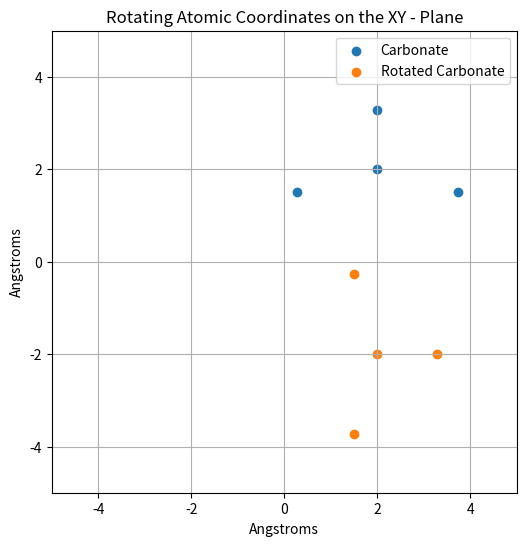
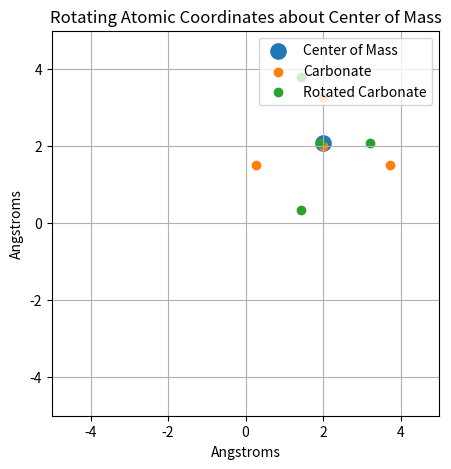
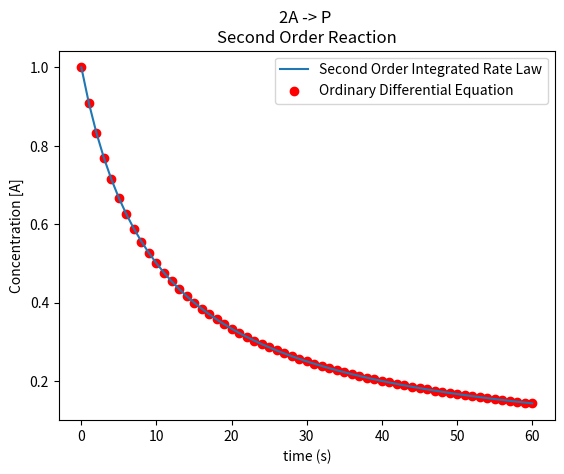

The matplotlib source for these figures, in order:
# Imports
import sympy # Imports symbolic math library
import numpy as np # Imports linear array library
import matplotlib.pyplot as plt # Imports plotting library
import scipy # Imports science based library


# %% Exercise 1

x, y, z = sympy.symbols('x y z') # Creates variables

func = x**2 + x - 6 # Provided function
func = sympy.factor(func) # Factors symbolic function

print(func)


# %% Exercise 2

z, y, x = sympy.symbols('z y x') # Creates variables

z = 3*x + x**2 + 2*x*y # Provided function
z = sympy.simplify(z) # Simplifies function

print(z)


# %% Exercise 3

z, y, x = sympy.symbols('z, y, x') # Creates variables

func = (x -2) * (x + 5) * (x) # Provided function
func = sympy.expand(func) # Expands function

print(func)


# %% Exercise 4

t = sympy.symbols('t') # Creates variables

equib = (53.2 * 0.128 * (t - 128)) + (238.1 * 4.18 * (t - 25)) # Equation for thermal equilibrium
equib = sympy.solve(equib) # Solves for the final temperature

print(equib)


# %% Exercise 5

k = sympy.symbols('k') # Creates variables

dG = -1220 - (8.314 * 298 * sympy.log(k)) # Gibbs free Equation
dG = sympy.solve(dG) # Solves for equilibrium constant

print(dG)


# %% Exercise 6

# Variables and multiplication

'''
The matrix below is for Carbonate anion. 
C [x, y]
O [x, y]
O [x, y]
O [x, y]
'''

CO3 = np.array([[2.00, 2.00], [2.00, 3.28], [0.27, 1.50], [3.73, 1.50]]) # Carbonate matrix
phi = np.radians(90) # 90 degrees clockwise in radians
M = np.array([[np.cos(phi), -1 * np.sin(phi)], [np.sin(phi), np.cos(phi)]]) # Operating matrix
rot_CO3 = np.dot(CO3, M) # Carries out dot product operation

# Graphing
plt.figure(figsize=(6, 6)) # Fig size
plt.scatter(CO3[:, 0], CO3[:, 1], label='Carbonate') # Carbonate data
plt.scatter(rot_CO3[:, 0], rot_CO3[:, 1], label='Rotated Carbonate') # Rotated Carbonate data
plt.ylim(-5, 5) # Y limits
plt.xlim(-5, 5) # X limits
plt.xlabel('Angstroms') # X label
plt.ylabel('Angstroms') # Y label
plt.title('Rotating Atomic Coordinates on the XY - Plane') # Graph title
plt.legend() # Graph legend
plt.grid(True) # Shows grid

plt.show()

'''
Lambda function compressed the rotation lines above into one function.
'''
Rot_Operator = lambda Coordinates, Angle: np.dot(Coordinates, np.array([[np.cos(np.radians(Angle)),  -1 * np.sin(np.radians(Angle))], [np.sin(np.radians(Angle)), 
                                                 np.cos(np.radians(Angle))]]))


# %% Exercise 7

# Variables
CO3 = np.array([[2.00, 2.00], [2.00, 3.28], [0.27, 1.50], [3.73, 1.50]]) # Carbonate position


# Functions
def center_mass():
    '''
    Calculates the center of mass
    '''
    total_mass = 0.01201 + 3 * 0.01599
    return (0.01201 * CO3[0, :] + 0.01599 * CO3[1, :] + 0.01599 * CO3[2, :] + 0.01599 * CO3[3, :]) / total_mass


CO3_centered = CO3 - center_mass() # Centers the CO3


Rot_Operator = lambda Coordinates, Angle: np.dot(Coordinates, 
                                                 np.array([[np.cos(np.radians(Angle)), 
                                                            -1 * np.sin(np.radians(Angle))], 
                                                            [np.sin(np.radians(Angle)), 
                                                             np.cos(np.radians(Angle))]]))


Rot_CO3_Centered = Rot_Operator(CO3_centered, 90)  # Rotates and shifts back to original position
Rot_CO3 = Rot_CO3_Centered + center_mass() # Moves rotated molecule back to original position

# Plot the results
plt.figure(figsize=(5, 5))
plt.scatter(center_mass()[0], center_mass()[1], label='Center of Mass', linewidths=6)
plt.scatter(CO3[:, 0], CO3[:, 1], label='Carbonate') # Carbonate data
plt.scatter(Rot_CO3[:, 0], Rot_CO3[:, 1], label='Rotated Carbonate') # Rotated Carbonate data
plt.ylim(-5, 5) # Y limits
plt.xlim(-5, 5) # X limits
plt.xlabel('Angstroms') # X label
plt.ylabel('Angstroms') # Y label
plt.title('Rotating Atomic Coordinates about Center of Mass') # Graph title
plt.legend(loc='upper right') # Graph legend
plt.grid(True) # Shows grid

plt.show()


# Exercise 8

# Variables
n, R, T, V, V_f, V_i = sympy.symbols('n R T V V_f V_i') # Creates variables for symbolics

work = sympy.integrate(-n * R * T * (1/V), (V, V_i, V_f)).simplify() # Integrates function
work_numerical = sympy.integrate(-2.44 * 8.314 * 298 * (1/V), (V, 0.552, 1.32)) # Integrates and calculates work 

print(work)
print(round(work_numerical,), ' J')


# Exercise 9

# Variables
A0 = 1 # Initial molar concentration
t = np.arange(0, 61, 1) # Time for reaction to be carried out
k = 0.1 # Rate Constant


# Function
def seconnd_order(A0, k, t):
    '''
    Function will calculate the concentration of the reactants decaying
    '''
    return ((k * t) + (1 / A0)) ** -1
    


def rate_second(A, t):
    '''
    Generic rate for second order reaction: -2k[A] = 2d[A]/dt
    '''
    return -k * (A ** 2)


ODE = scipy.integrate.odeint(rate_second, A0, t) # Takes differential of the generic rate

plt.plot(t, seconnd_order(A0, k, t), label='Second Order Integrated Rate Law')
plt.scatter(t, ODE, color='red', label='Ordinary Differential Equation')
plt.legend(loc='best')
plt.xlabel('time (s)')
plt.ylabel('Concentration [A]')
plt.title('2A -> P \nSecond Order Reaction')

plt.show()


# Exercise 10

S_4 = np.array([[0, -1, 0],[1, 0, 0],[0, 0, -1]]) # S4 operation for group theory
C_2 = np.array([[-1, 0, 0],[0, -1, 0],[0, 0, 1]]) # C2 operation for group theory

S_4S_4 = np.dot(S_4, S_4) # Multiplies two S_4 operations together

print(S_4S_4)
print(C_2)
